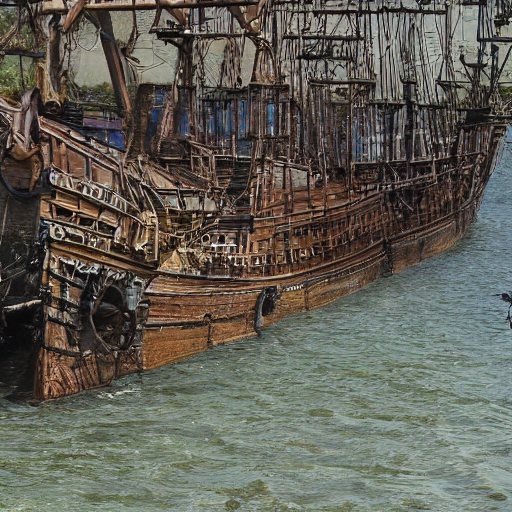
Generation parameters embedded in this image by AUTOMATIC1111 Stable Diffusion web UI or a fork of it (Forge, ...) (PNG 'parameters' text chunk):
pirate ship, a ship that is manned by pirates
Steps: 50, Sampler: DDIM, CFG scale: 2, Seed: 1947278, Size: 512x512, Model hash: fe4efff1e1, Model: sd-v1-4, Version: v1.7.0